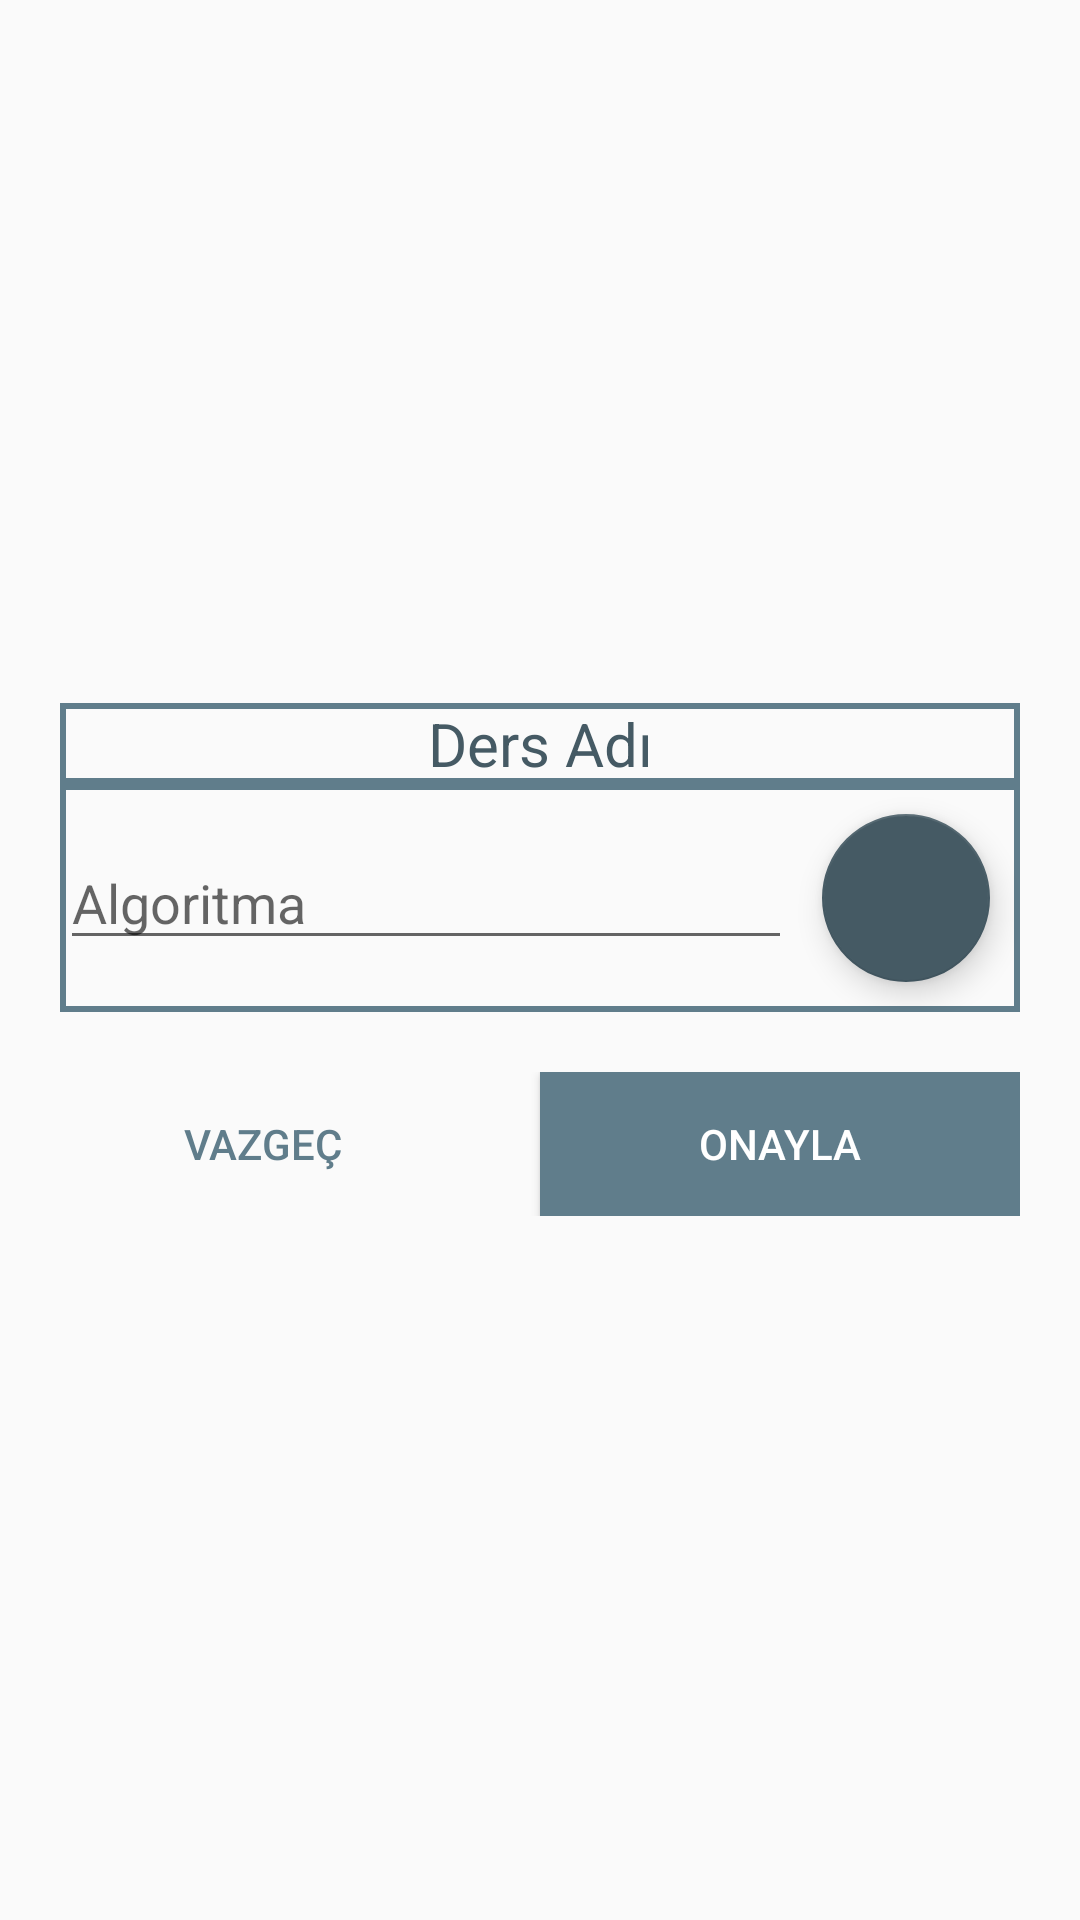

Android layout source for this screen:
<!-- AndroidManifest.xml: application theme AppTheme -->
<!-- res/layout/ders_ekle.xml -->
<?xml version="1.0" encoding="utf-8"?>
<LinearLayout xmlns:android="http://schemas.android.com/apk/res/android"
    xmlns:app="http://schemas.android.com/apk/res-auto"
    xmlns:tools="http://schemas.android.com/tools"
    android:layout_width="325dp"
    android:layout_height="200dp"
    android:layout_gravity="center"
    android:gravity="center"
    android:orientation="vertical"
    android:padding="20dp">

    <TextView
        android:id="@+id/textView"
        android:layout_width="match_parent"
        android:layout_height="wrap_content"
        android:background="@drawable/square_dark"
        android:text="@string/dersAdi"
        android:textAlignment="center"
        android:textColor="@color/primary_dark"
        android:textSize="20sp" />

    <LinearLayout
        android:layout_width="match_parent"
        android:layout_height="wrap_content"
        android:background="@drawable/square_dark"
        android:orientation="horizontal">

        <EditText
            android:id="@+id/scanDersad"
            android:layout_width="0dp"
            android:layout_height="wrap_content"
            android:layout_gravity="center_vertical"
            android:layout_weight="1"
            android:hint="@string/ornekDers"
            android:imeOptions="actionDone"
            android:inputType="text"
            android:singleLine="true"
            android:textColor="@color/primary" />

        <android.support.design.widget.FloatingActionButton
            android:id="@+id/dersVoice"
            android:layout_width="match_parent"
            android:layout_height="wrap_content"
            android:layout_gravity="center_vertical"
            android:layout_margin="10dp"
            android:clickable="true"
            android:focusable="true"
            android:src="@drawable/voice"
            app:backgroundTint="@color/primary_dark" />

    </LinearLayout>

    <LinearLayout
        android:layout_width="match_parent"
        android:layout_height="wrap_content"
        android:layout_marginTop="20dp"
        android:gravity="center"
        android:orientation="horizontal">

        <Button
            android:id="@+id/ders_vazgec"
            android:layout_width="match_parent"
            android:layout_height="wrap_content"
            android:layout_marginEnd="25dp"
            android:layout_marginRight="25dp"
            android:layout_weight="1"
            android:background="?attr/selectableItemBackground"
            android:clickable="true"
            android:focusable="true"
            android:foreground="@color/trans"
            android:text="@string/vazgec"
            android:textColor="@color/primary"
            android:textSize="14sp" />

        <Button
            android:id="@+id/ders_onayla"
            android:layout_width="match_parent"
            android:layout_height="wrap_content"
            android:layout_weight="1"
            android:background="@drawable/ripple2"
            android:clickable="true"
            android:focusable="true"
            android:foreground="@color/trans"
            android:text="@string/onayla"
            android:textColor="@android:color/white"
            android:textSize="14sp" />

    </LinearLayout>

</LinearLayout>
<!-- resources referenced by this layout -->
<resources>
  <color name="primary">#607D8B</color>
  <color name="primary_dark">#455A64</color>
  <color name="trans">#1B979797</color>
  <!-- drawable ripple2 (drawable) -->
  <?xml version="1.0" encoding="utf-8"?>
  <ripple xmlns:android="http://schemas.android.com/apk/res/android"
      xmlns:tools="http://schemas.android.com/tools"
      android:color="@color/icons"
      tools:targetApi="lollipop">
      <item
          android:drawable="@color/primary"/>
  </ripple>
  <!-- drawable square_dark (drawable) -->
  <?xml version="1.0" encoding="utf-8"?>
  <shape xmlns:android="http://schemas.android.com/apk/res/android">
      <stroke android:width="2dp" android:color="@color/primary" />
  </shape>
  <string name="dersAdi">Ders Adı</string>
  <string name="onayla">Onayla</string>
  <string name="ornekDers">Algoritma</string>
  <string name="vazgec">Vazgeç</string>
  <style name="AppTheme" parent="Theme.AppCompat.Light.DarkActionBar">
          
          <item name="colorPrimary">@color/primary</item>
          <item name="colorPrimaryDark">@color/primary_dark</item>
          <item name="colorAccent">@color/primary_dark</item>
          <item name="windowNoTitle">true</item>
          <item name="windowActionBar">false</item>
      </style>
  <color name="icons">#FFFFFF</color>
</resources>
